Photos from the image-classification dataset "ReadText10second" in the GitHub repository Xrwh/PDNet. Its 2 classes are: healthy control image, PD image.

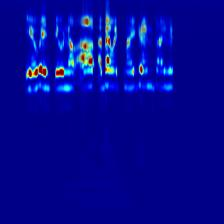
Label: PD image

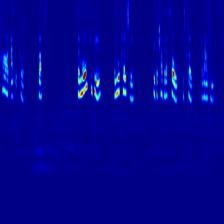
Label: healthy control image

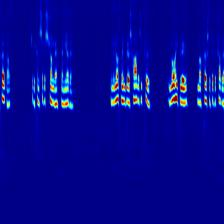
Label: PD image

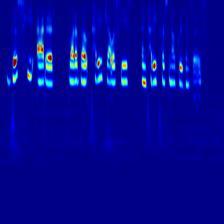
Label: healthy control image

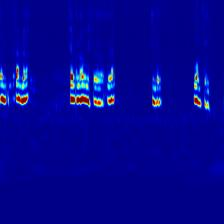
Label: PD image

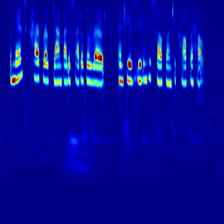
Label: healthy control image
